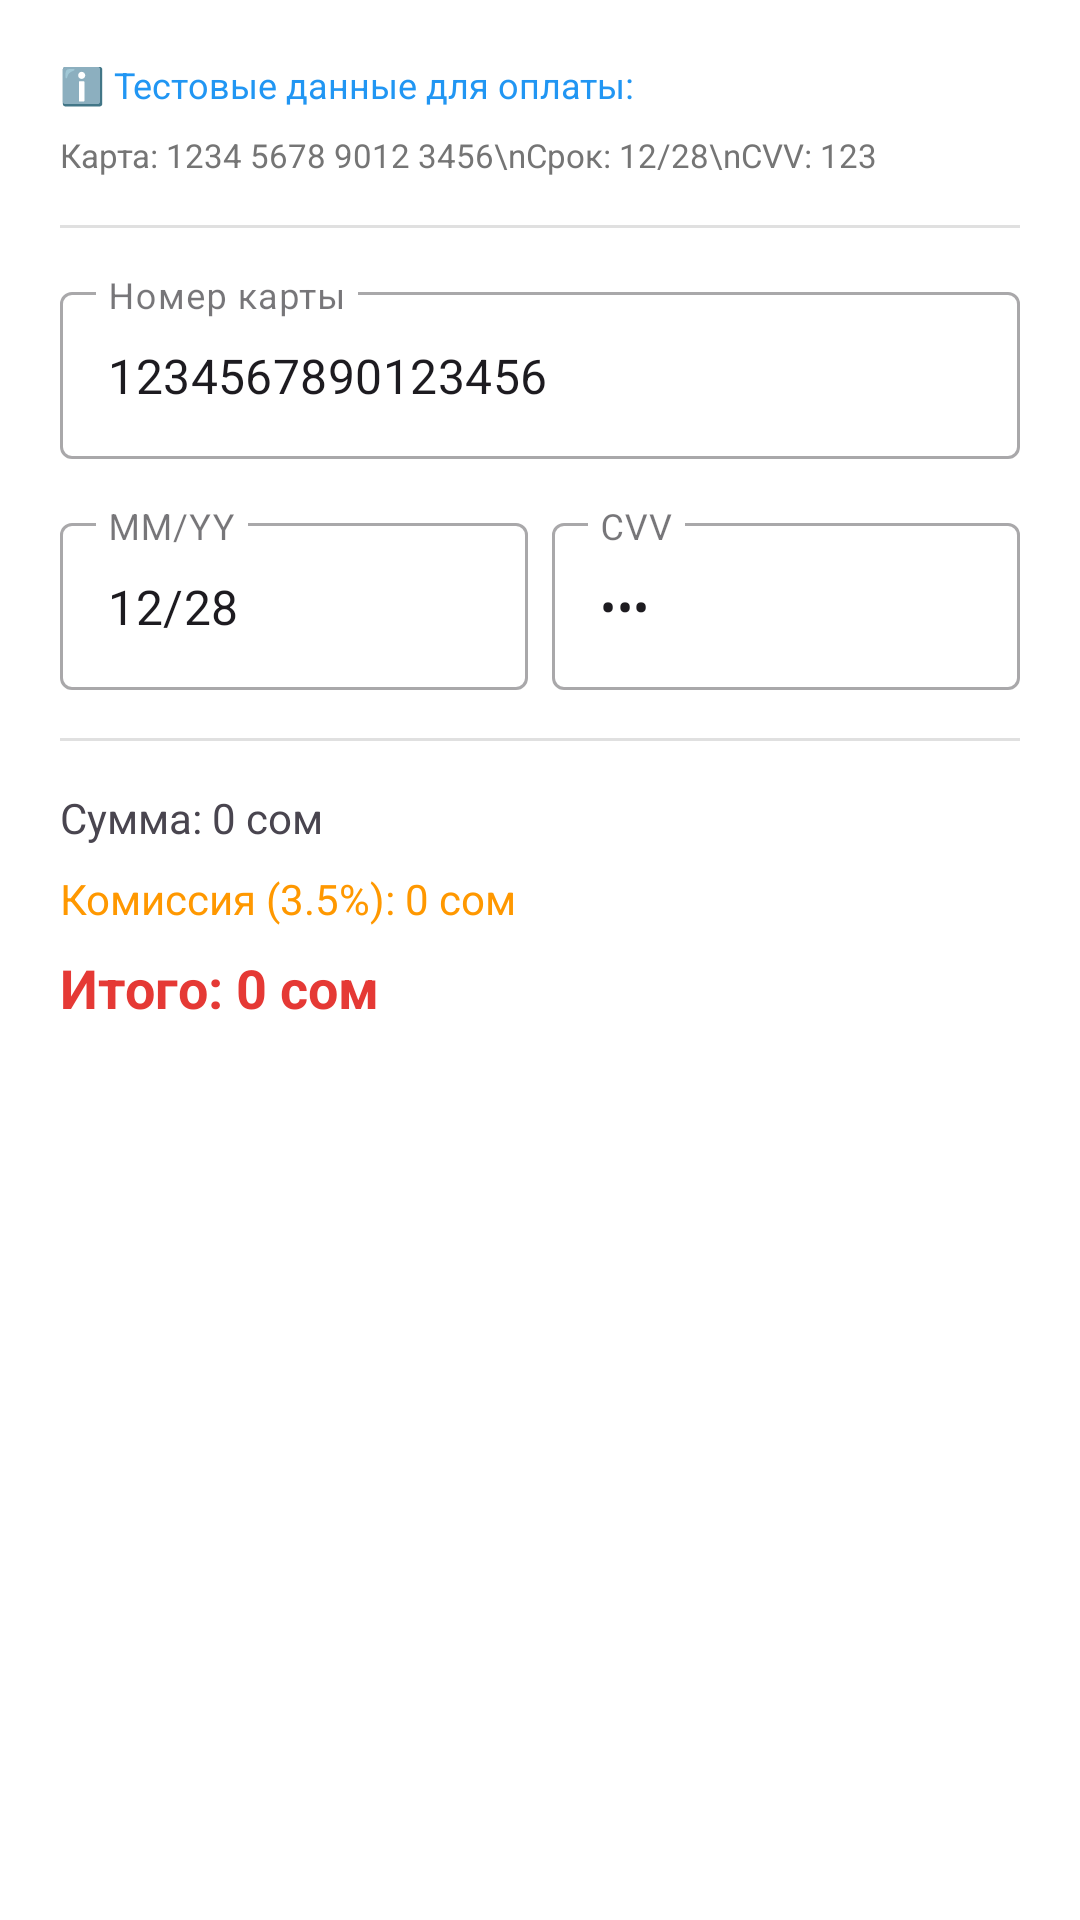

This screen was rendered from an Android layout file. Write that file and the resources it references.
<!-- AndroidManifest.xml: application theme Theme.OkuZona -->
<!-- res/layout/dialog_payment.xml -->
<?xml version="1.0" encoding="utf-8"?>
<LinearLayout xmlns:android="http://schemas.android.com/apk/res/android"
    xmlns:app="http://schemas.android.com/apk/res-auto"
    android:layout_width="match_parent"
    android:layout_height="wrap_content"
    android:orientation="vertical"
    android:padding="20dp">

    
    <TextView
        android:layout_width="match_parent"
        android:layout_height="wrap_content"
        android:text="ℹ️ Тестовые данные для оплаты:"
        android:textSize="12sp"
        android:textColor="#2196F3"
        android:layout_marginBottom="8dp" />

    <TextView
        android:layout_width="match_parent"
        android:layout_height="wrap_content"
        android:text="Карта: 1234 5678 9012 3456\nСрок: 12/28\nCVV: 123"
        android:textSize="11sp"
        android:textColor="#757575"
        android:layout_marginBottom="16dp" />

    <View
        android:layout_width="match_parent"
        android:layout_height="1dp"
        android:background="#E0E0E0"
        android:layout_marginBottom="16dp" />

    <com.google.android.material.textfield.TextInputLayout
        android:layout_width="match_parent"
        android:layout_height="wrap_content"
        android:layout_marginBottom="16dp"
        style="@style/Widget.MaterialComponents.TextInputLayout.OutlinedBox">

        <com.google.android.material.textfield.TextInputEditText
            android:id="@+id/cardNumberInput"
            android:layout_width="match_parent"
            android:layout_height="wrap_content"
            android:hint="Номер карты"
            android:inputType="number"
            android:maxLength="16"
            android:text="1234567890123456" />

    </com.google.android.material.textfield.TextInputLayout>

    <LinearLayout
        android:layout_width="match_parent"
        android:layout_height="wrap_content"
        android:orientation="horizontal">

        <com.google.android.material.textfield.TextInputLayout
            android:layout_width="0dp"
            android:layout_height="wrap_content"
            android:layout_weight="1"
            android:layout_marginEnd="8dp"
            style="@style/Widget.MaterialComponents.TextInputLayout.OutlinedBox">

            <com.google.android.material.textfield.TextInputEditText
                android:id="@+id/expiryInput"
                android:layout_width="match_parent"
                android:layout_height="wrap_content"
                android:hint="MM/YY"
                android:inputType="datetime"
                android:maxLength="5"
                android:text="12/28" />

        </com.google.android.material.textfield.TextInputLayout>

        <com.google.android.material.textfield.TextInputLayout
            android:layout_width="0dp"
            android:layout_height="wrap_content"
            android:layout_weight="1"
            style="@style/Widget.MaterialComponents.TextInputLayout.OutlinedBox">

            <com.google.android.material.textfield.TextInputEditText
                android:id="@+id/cvvInput"
                android:layout_width="match_parent"
                android:layout_height="wrap_content"
                android:hint="CVV"
                android:inputType="numberPassword"
                android:maxLength="3"
                android:text="123" />

        </com.google.android.material.textfield.TextInputLayout>

    </LinearLayout>

    <View
        android:layout_width="match_parent"
        android:layout_height="1dp"
        android:layout_marginVertical="16dp"
        android:background="#E0E0E0" />

    <TextView
        android:id="@+id/amountText"
        android:layout_width="match_parent"
        android:layout_height="wrap_content"
        android:text="Сумма: 0 сом"
        android:textSize="14sp"
        android:layout_marginBottom="8dp" />

    <TextView
        android:id="@+id/commissionText"
        android:layout_width="match_parent"
        android:layout_height="wrap_content"
        android:text="Комиссия (3.5%): 0 сом"
        android:textSize="14sp"
        android:textColor="#FF9800"
        android:layout_marginBottom="8dp" />

    <TextView
        android:id="@+id/totalText"
        android:layout_width="match_parent"
        android:layout_height="wrap_content"
        android:text="Итого: 0 сом"
        android:textSize="18sp"
        android:textStyle="bold"
        android:textColor="#E53935" />

</LinearLayout>
<!-- resources referenced by this layout -->
<resources>
  <style name="Theme.OkuZona" parent="Base.Theme.OkuZona" />
  <style name="Base.Theme.OkuZona" parent="Theme.Material3.DayNight.NoActionBar">
          
          <item name="android:windowBackground">@android:color/white</item>
          <item name="android:colorBackground">@android:color/white</item>
  
          
          <item name="android:statusBarColor">@android:color/white</item>
          <item name="android:windowLightStatusBar" tools:targetApi="m">true</item>
      </style>
</resources>
